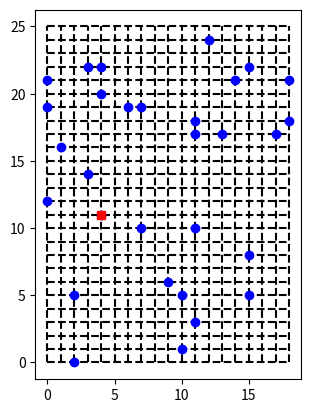

The script that saved this image:
import numpy as np
import matplotlib.pyplot as plt

nx = 18
ny = 25

for j in range(ny+1):
    plt.plot([0,nx], [j,j], "k--")
for i in range(nx+1):
    plt.plot([i,i], [0,ny], "k--")

numOfHome = 30
x = np.random.randint(low=0, high=nx+1, size=(numOfHome, 1))
y = np.random.randint(low=0, high=ny+1, size=(numOfHome, 1))
plt.plot(x, y, 'bo')
firestationX = 4
firestationY = 11
plt.plot(firestationX, firestationY, 'rs')
plt.axis("image")
plt.show()

sumOfDistances = 0
for k in range(numOfHome):
    sumOfDistances += abs(x[k]-firestationX)+abs(y[k]-firestationY)
print ("Sum of distances :", sumOfDistances)
